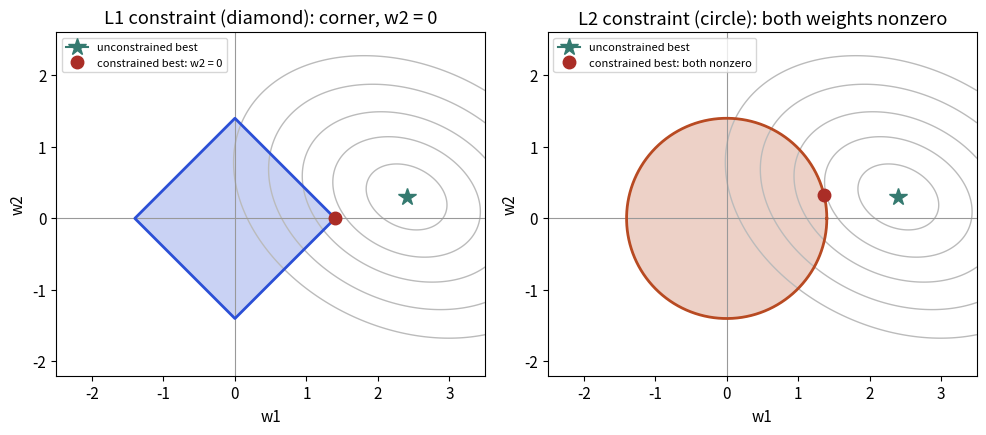

The matplotlib source for this figure:
import numpy as np
import matplotlib
matplotlib.use("Agg")
import matplotlib.pyplot as plt

BLUE, ORANGE, TEAL, RED, PURPLE = "#2b4fd6", "#b84a22", "#357a70", "#aa2d26", "#6a2fd0"
plt.rcParams.update({"font.size": 11})

c = np.array([2.4, 0.3])                       # unconstrained optimum of the data loss
A = np.array([[1.0, 0.3], [0.3, 1.5]])
X, Y = np.meshgrid(np.linspace(-2.5, 3.5, 400), np.linspace(-2.2, 2.6, 400))
D = np.stack([X - c[0], Y - c[1]])
Z = A[0, 0] * D[0] ** 2 + 2 * A[0, 1] * D[0] * D[1] + A[1, 1] * D[1] ** 2
t = np.linspace(0, 2 * np.pi, 400)
fig, ax = plt.subplots(1, 2, figsize=(10, 4.4))
for a in ax:
    a.contour(X, Y, Z, levels=[0.3, 1, 2, 3.5, 5.5], colors="#bbbbbb", linewidths=1)
    a.axhline(0, color="#999", lw=0.8); a.axvline(0, color="#999", lw=0.8)
    a.plot(*c, marker="*", color=TEAL, ms=13, label="unconstrained best"); a.set_aspect("equal")
    a.set_xlabel("w1"); a.set_ylabel("w2")
def loss(p):
    d = p - c
    return A[0, 0] * d[0] ** 2 + 2 * A[0, 1] * d[0] * d[1] + A[1, 1] * d[1] ** 2
# brute-force check that the best point of the diamond is the corner (1.4, 0)
tt = np.linspace(0, 1, 2001)
edge = np.stack([r1 * (1 - tt), r1 * tt]) if False else None
# L1 ball |w1| + |w2| <= 1.4 : optimum at corner (1.4, 0)
r1 = 1.4
edge = np.stack([r1 * (1 - np.linspace(0, 1, 2001)), r1 * np.linspace(0, 1, 2001)])
print('best on edge at y =', edge[1][np.argmin([loss(edge[:, i]) for i in range(2001)])])
ax[0].fill([r1, 0, -r1, 0], [0, r1, 0, -r1], color=BLUE, alpha=0.25)
ax[0].plot([r1, 0, -r1, 0, r1], [0, r1, 0, -r1, 0], color=BLUE, lw=2)
ax[0].plot(r1, 0, "o", color=RED, ms=9, label="constrained best: w2 = 0")
ax[0].set_title("L1 constraint (diamond): corner, w2 = 0"); ax[0].legend(fontsize=8, loc="upper left")
# L2 ball: circle radius 1.4, optimum on the circle toward c, found numerically
r2 = 1.4
ax[1].fill(r2 * np.cos(t), r2 * np.sin(t), color=ORANGE, alpha=0.25)
ax[1].plot(r2 * np.cos(t), r2 * np.sin(t), color=ORANGE, lw=2)
pts = np.stack([r2 * np.cos(t), r2 * np.sin(t)])
d = pts - c[:, None]
val = A[0, 0] * d[0] ** 2 + 2 * A[0, 1] * d[0] * d[1] + A[1, 1] * d[1] ** 2
k = np.argmin(val)
ax[1].plot(pts[0, k], pts[1, k], "o", color=RED, ms=9, label="constrained best: both nonzero")
ax[1].set_title("L2 constraint (circle): both weights nonzero"); ax[1].legend(fontsize=8, loc="upper left")
plt.tight_layout(); plt.savefig("ch14_l1l2.png", dpi=110)
